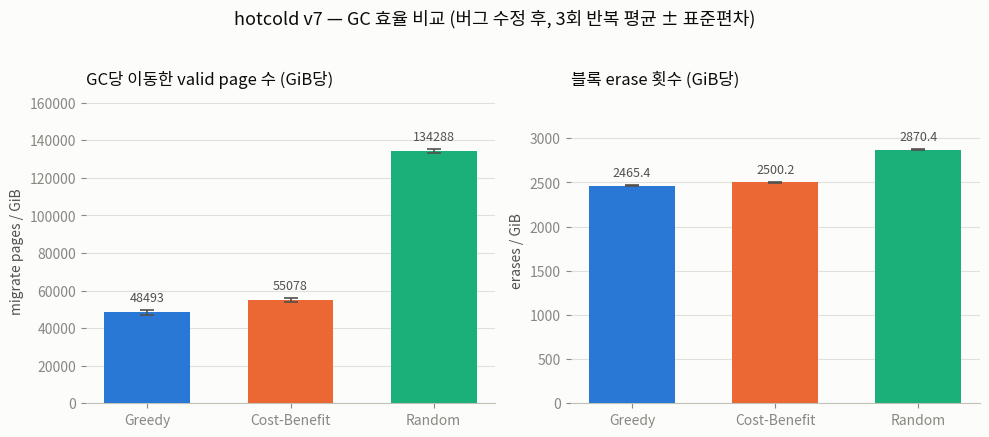

Recreate this plot in Python. (Note: this script raises an exception after producing the figure.)
"""
실습 1 보고서용 그래프 생성 스크립트.
가능한 한 raw 반복측정값에서 직접 mean/stdev를 계산 (하드코딩된 통계치 최소화).
데이터 출처: CLAUDE.md / EXPERIMENT_LOG.md 2026-07-30 항목, results/*_vpcdiag_rep*.
실행: python3 report/make_figures.py  (결과: report/figures/*.png)
"""
import matplotlib
matplotlib.use("Agg")
import matplotlib.pyplot as plt
import matplotlib.font_manager as fm
import numpy as np

fm.fontManager.addfont("/usr/share/fonts/opentype/noto/NotoSansCJK-Regular.ttc")
plt.rcParams["font.family"] = "Noto Sans CJK JP"

# ---- 팔레트 (dataviz 스킬 reference/palette.md, light mode, 카테고리 슬롯 1~3) ----
COLOR = {
    "greedy": "#2a78d6",       # slot 1: blue
    "costbenefit": "#eb6834",  # slot 2: orange
    "random": "#1baf7a",       # slot 3: aqua
}
LABEL = {"greedy": "Greedy", "costbenefit": "Cost-Benefit", "random": "Random"}
ORDER = ["greedy", "costbenefit", "random"]

SURFACE = "#fcfcfb"
INK_PRIMARY = "#0b0b0b"
INK_SECONDARY = "#52514e"
INK_MUTED = "#898781"
GRIDLINE = "#e1e0d9"
BASELINE = "#c3c2b7"

plt.rcParams.update({
    "figure.facecolor": SURFACE,
    "axes.facecolor": SURFACE,
    "axes.edgecolor": BASELINE,
    "axes.labelcolor": INK_SECONDARY,
    "text.color": INK_PRIMARY,
    "xtick.color": INK_MUTED,
    "ytick.color": INK_MUTED,
    "axes.grid": True,
    "grid.color": GRIDLINE,
    "grid.linewidth": 0.8,
    "axes.axisbelow": True,
    "savefig.facecolor": SURFACE,
})


def stats(d):
    """dict[key] -> list of reps  =>  (mean dict, stdev dict)"""
    mean = {k: float(np.mean(v)) for k, v in d.items()}
    std = {k: (float(np.std(v, ddof=1)) if len(v) > 1 else 0.0) for k, v in d.items()}
    return mean, std


def bar_panel(ax, values, errs, title, ylabel, value_fmt="{:.0f}"):
    x = np.arange(len(ORDER))
    heights = [values[k] for k in ORDER]
    errors = [errs[k] for k in ORDER] if errs else None
    colors = [COLOR[k] for k in ORDER]
    bars = ax.bar(x, heights, color=colors, width=0.6, zorder=3,
                   yerr=errors, capsize=5,
                   error_kw={"ecolor": INK_SECONDARY, "elinewidth": 1.2, "capthick": 1.2})
    ax.set_xticks(x)
    ax.set_xticklabels([LABEL[k] for k in ORDER])
    ax.set_ylabel(ylabel)
    ax.set_title(title, color=INK_PRIMARY, fontsize=12, pad=10, loc="left")
    ax.spines[["top", "right", "left"]].set_visible(False)
    ax.grid(axis="x", visible=False)
    for rect, k in zip(bars, ORDER):
        h = rect.get_height()
        err = errs[k] if errs else 0
        ax.annotate(value_fmt.format(h),
                    xy=(rect.get_x() + rect.get_width() / 2, h + err),
                    xytext=(0, 4), textcoords="offset points",
                    ha="center", va="bottom", fontsize=9, color=INK_SECONDARY)
    ax.margins(y=0.20)


def save(fig, name):
    fig.tight_layout()
    fig.savefig(f"report/figures/{name}.png", dpi=200, bbox_inches="tight")
    plt.close(fig)
    print(f"saved report/figures/{name}.png")


# =====================================================================
# raw 데이터 (results/*_vpcdiag_rep{1,2,3}/summary.txt + fio.json, 2026-07-30 밤)
# =====================================================================
GiB = {
    "greedy": [165.5386619567871, 166.92438888549805, 167.50824356079102],
    "costbenefit": [158.60545349121094, 160.50725173950195, 159.83475875854492],
    "random": [101.82323455810547, 102.33063507080078, 101.75477981567383],
}
migrate_raw = {
    "greedy": [8267595, 8030620, 7944094],
    "costbenefit": [8944921, 8676857, 8755612],
    "random": [13681992, 13640220, 13757160],
}
erase_sum_raw = {
    "greedy": [409760, 411080, 411768],
    "costbenefit": [397884, 400288, 399272],
    "random": [292180, 293128, 292776],
}
erase_max_raw = {
    "greedy": [10, 11, 10],
    "costbenefit": [9, 8, 8],
    "random": [11, 12, 11],
}
nonzero_raw = {
    "greedy": [85548, 85676, 85648],
    "costbenefit": [89436, 89436, 89428],
    "random": [86408, 86552, 86540],
}
erase_cv_raw = {
    "greedy": [0.2377, 0.2429, 0.2355],
    "costbenefit": [0.2406, 0.2212, 0.2311],
    "random": [0.4905, 0.4853, 0.4915],
}
lat_avg_ns_raw = {  # cold_touch+hot_churn 병합 그룹 (group_reporting)
    "greedy": [80847.929712, 80027.018639, 79687.931571],
    "costbenefit": [85216.178907, 83972.316306, 84406.235761],
    "random": [152757.327015, 151683.070346, 152906.254787],
}
lat_p99_ns_raw = {
    "greedy": [419840, 440320, 436224],
    "costbenefit": [448512, 419840, 448512],
    "random": [1548288, 1482752, 1531904],
}

migrate_gib_raw = {k: [m / g for m, g in zip(migrate_raw[k], GiB[k])] for k in ORDER}
erase_gib_raw = {k: [s / g for s, g in zip(erase_sum_raw[k], GiB[k])] for k in ORDER}

migrate_gib, migrate_gib_err = stats(migrate_gib_raw)
erase_gib, erase_gib_err = stats(erase_gib_raw)
erase_max, erase_max_err = stats(erase_max_raw)
nonzero, nonzero_err = stats(nonzero_raw)
lat_avg_us_raw = {k: [v / 1000 for v in lat_avg_ns_raw[k]] for k in ORDER}
lat_p99_us_raw = {k: [v / 1000 for v in lat_p99_ns_raw[k]] for k in ORDER}
lat_avg, lat_avg_err = stats(lat_avg_us_raw)
lat_p99, lat_p99_err = stats(lat_p99_us_raw)

# =====================================================================
# Fig 1: hotcold v7 최종 비교 (fix 적용 후, 3회 반복) — migration/erase 효율
# =====================================================================
fig, axes = plt.subplots(1, 2, figsize=(10, 4.2))
bar_panel(axes[0], migrate_gib, migrate_gib_err,
          "GC당 이동한 valid page 수 (GiB당)", "migrate pages / GiB", "{:.0f}")
bar_panel(axes[1], erase_gib, erase_gib_err,
          "블록 erase 횟수 (GiB당)", "erases / GiB", "{:.1f}")
fig.suptitle("hotcold v7 — GC 효율 비교 (버그 수정 후, 3회 반복 평균 ± 표준편차)",
             fontsize=13, color=INK_PRIMARY, y=1.03)
save(fig, "fig1_hotcold_efficiency")

# =====================================================================
# Fig 2: hotcold v7 — 웨어 레벨링 (erase max, nonzero_blocks)
# =====================================================================
fig, axes = plt.subplots(1, 2, figsize=(10, 4.2))
bar_panel(axes[0], erase_max, erase_max_err,
          "블록 하나의 최대 erase 횟수 (peak wear)", "erase max (회)", "{:.1f}")
bar_panel(axes[1], nonzero, nonzero_err,
          "erase가 1회 이상 일어난 블록 수", "nonzero blocks (개)", "{:.0f}")
fig.suptitle("hotcold v7 — 웨어 레벨링 비교 (버그 수정 후, 3회 반복)",
             fontsize=13, color=INK_PRIMARY, y=1.03)
save(fig, "fig2_hotcold_wear_leveling")

# =====================================================================
# Fig 3: hotcold v7 — latency
# =====================================================================
fig, axes = plt.subplots(1, 2, figsize=(10, 4.2))
bar_panel(axes[0], lat_avg, lat_avg_err, "쓰기 평균 지연시간", "latency avg (μs)", "{:.1f}")
bar_panel(axes[1], lat_p99, lat_p99_err, "쓰기 p99 tail 지연시간", "latency p99 (μs)", "{:.0f}")
fig.suptitle("hotcold v7 — 호스트 IO 지연시간 비교 (버그 수정 후, 3회 반복)",
             fontsize=13, color=INK_PRIMARY, y=1.03)
save(fig, "fig3_hotcold_latency")

# =====================================================================
# Fig 4: uniform 비교 (raw, 정규화 불필요 — 항상 동일 바이트 기록)
# 출처: results/*_final31_rep{1,2,3} (2026-07-31, migration 카운터/진단 포함된 최종 빌드)
# =====================================================================
uni_sum_raw = {
    "greedy": [271620, 271620, 271620],
    "costbenefit": [271620, 271620, 271620],
    "random": [273380, 273380, 273380],
}
uni_max_raw = {
    "greedy": [161, 161, 161],
    "costbenefit": [161, 161, 161],
    "random": [10, 10, 9],
}
uni_migrate_raw = {
    "greedy": [0, 0, 0],
    "costbenefit": [0, 0, 0],
    "random": [170670, 171086, 171211],
}
uni_sum, uni_sum_err = stats(uni_sum_raw)
uni_max, uni_max_err = stats(uni_max_raw)
uni_migrate, uni_migrate_err = stats(uni_migrate_raw)

fig, axes = plt.subplots(1, 3, figsize=(14, 4.2))
bar_panel(axes[0], uni_migrate, uni_migrate_err, "GC 중 옮긴 valid page 총합", "migrate pages (개)", "{:.0f}")
bar_panel(axes[1], uni_sum, uni_sum_err, "총 erase 횟수 (raw, 정규화 불필요)", "erase sum (회)", "{:.0f}")
bar_panel(axes[2], uni_max, uni_max_err, "블록 하나의 최대 erase 횟수", "erase max (회)", "{:.1f}")
fig.suptitle("uniform 워크로드 — Greedy=Cost-Benefit 구조적 수렴(migrate=0), Random 트레이드오프 (3회 반복)",
             fontsize=13, color=INK_PRIMARY, y=1.03)
save(fig, "fig4_uniform_comparison")

# =====================================================================
# Fig 5: filebench 비교 (1회 측정, 보조 데이터)
# 출처: results/*_final31_filebench (2026-07-31, migration 카운터/진단 포함된 최종 빌드)
# =====================================================================
fb_migrate_gib = {"greedy": 0.0, "costbenefit": 0.0, "random": 8590.8}
fb_erase_gib = {"greedy": 1355.3, "costbenefit": 1379.7, "random": 1463.8}
fb_max = {"greedy": 3.0, "costbenefit": 3.0, "random": 8.0}
fb_nonzero = {"greedy": 57212.0, "costbenefit": 55472.0, "random": 82588.0}

fig, axes = plt.subplots(1, 4, figsize=(17.5, 4.2))
bar_panel(axes[0], fb_migrate_gib, None, "migration 비용 (GiB당)", "migrate pages / GiB", "{:.0f}")
bar_panel(axes[1], fb_erase_gib, None, "erase 효율 (GiB당)", "erases / GiB", "{:.0f}")
bar_panel(axes[2], fb_max, None, "블록 최대 erase 횟수", "erase max (회)", "{:.0f}")
bar_panel(axes[3], fb_nonzero, None, "erase된 블록 수", "nonzero blocks (개)", "{:.0f}")
fig.suptitle("Filebench — fio 결과 재확인용 보조 벤치마크 (1회 측정, 최종 빌드, 2GB/120초/4스레드)",
             fontsize=13, color=INK_PRIMARY, y=1.03)
save(fig, "fig5_filebench_comparison")

# =====================================================================
# Fig 6: vpc divergence 분석 (diag_scan_greedy_vs_cb, 3회 반복 평균)
# =====================================================================
avg_greedy_vpc_raw = {
    "greedy": [80.707, 78.142, 77.171],
    "costbenefit": [55.235, 53.854, 53.884],
    "random": [8.965, 8.099, 8.928],
}
avg_cb_vpc_raw = {
    "greedy": [92.581, 89.217, 88.191],
    "costbenefit": [89.925, 86.706, 87.716],
    "random": [10.887, 9.242, 9.996],
}
abs_diff_raw = {
    "greedy": [11.874, 11.076, 11.021],
    "costbenefit": [34.689, 32.852, 33.832],
    "random": [1.922, 1.143, 1.067],
}

avg_greedy_vpc, _ = stats(avg_greedy_vpc_raw)
avg_cb_vpc, _ = stats(avg_cb_vpc_raw)
abs_diff, abs_diff_err = stats(abs_diff_raw)

fig, axes = plt.subplots(1, 2, figsize=(11, 4.4))
groups = ["Greedy 구동 중", "Cost-Benefit 구동 중", "Random 구동 중"]
x = np.arange(len(groups))
w = 0.32
axes[0].bar(x - w / 2, [avg_greedy_vpc[k] for k in ORDER], width=w, color=COLOR["greedy"],
            label="Greedy가 골랐을 line의 vpc", zorder=3)
axes[0].bar(x + w / 2, [avg_cb_vpc[k] for k in ORDER], width=w, color=COLOR["costbenefit"],
            label="Cost-Benefit이 골랐을 line의 vpc", zorder=3)
axes[0].set_xticks(x)
axes[0].set_xticklabels(groups)
axes[0].set_ylabel("victim line의 평균 vpc (valid page 수)")
axes[0].set_title("실제 구동 정책별, 두 정책이 '골랐을' victim의 vpc", loc="left", fontsize=11.5, pad=10)
axes[0].spines[["top", "right", "left"]].set_visible(False)
axes[0].grid(axis="x", visible=False)
axes[0].legend(frameon=False, fontsize=9, loc="upper right")
axes[0].margins(y=0.18)

ax2 = axes[1]
heights = [abs_diff[k] for k in ORDER]
errors = [abs_diff_err[k] for k in ORDER]
bars = ax2.bar(x, heights, yerr=errors, width=0.5, color=[COLOR[k] for k in ORDER], zorder=3,
               capsize=5, error_kw={"ecolor": INK_SECONDARY, "elinewidth": 1.2, "capthick": 1.2})
ax2.set_xticks(x)
ax2.set_xticklabels(["Greedy 구동\n중", "Cost-Benefit 구동\n중", "Random 구동\n중"])
ax2.set_ylabel("avg |vpc_greedy − vpc_cb|  (평균 vpc 차이)")
ax2.set_title("다르게 고른 line 간 vpc 차이 (avg_abs_vpc_diff)", loc="left", fontsize=11.5, pad=10)
ax2.spines[["top", "right", "left"]].set_visible(False)
ax2.grid(axis="x", visible=False)
for rect, k in zip(bars, ORDER):
    h = rect.get_height()
    ax2.annotate(f"{h:.1f}", xy=(rect.get_x() + rect.get_width() / 2, h + abs_diff_err[k]),
                 xytext=(0, 4), textcoords="offset points", ha="center", fontsize=9, color=INK_SECONDARY)
ax2.margins(y=0.2)

fig.suptitle("victim divergence 분석 — 다른 line을 고르면 실제로 비용(vpc)도 다른가?",
             fontsize=13, color=INK_PRIMARY, y=1.04)
save(fig, "fig6_vpc_divergence")

# =====================================================================
# Fig 7 (보너스): 힙 staleness 버그 수정 전/후 — Cost-Benefit의 migrate_pages/GiB
# 출처: results/*_migtest*(수정 전), results/*_vpcdiag_rep*(수정 후)
# =====================================================================
prefix_cb = [53209.2, 54392.9, 48883.2]
postfix_cb = migrate_gib_raw["costbenefit"]
greedy_ref = migrate_gib["greedy"]  # 버그와 무관 (Greedy 코드는 안 건드림), 참고선

fig, ax = plt.subplots(figsize=(7.5, 4.6))
x = np.array([0, 1])
means = [float(np.mean(prefix_cb)), float(np.mean(postfix_cb))]
stds = [float(np.std(prefix_cb, ddof=1)), float(np.std(postfix_cb, ddof=1))]
ax.bar(x, means, yerr=stds, width=0.45, color=COLOR["costbenefit"], zorder=3,
       capsize=6, error_kw={"ecolor": INK_SECONDARY, "elinewidth": 1.2, "capthick": 1.2})
for xi, pts in zip(x, [prefix_cb, postfix_cb]):
    jitter = np.linspace(-0.08, 0.08, len(pts))
    ax.scatter(xi + jitter, pts, color=INK_PRIMARY, s=22, zorder=4, alpha=0.75)
ax.axhline(greedy_ref, color=COLOR["greedy"], linestyle="--", linewidth=1.4, zorder=2)
ax.annotate("Greedy 평균 (참고선, 버그와 무관)", xy=(1.0, greedy_ref),
            xytext=(0.02, greedy_ref - 4200), fontsize=9, color=COLOR["greedy"])
ax.set_xticks(x)
ax.set_xticklabels(["수정 전\n(힙 staleness 버그 있음)", "수정 후\n(전체 스캔으로 교체)"])
ax.set_ylabel("Cost-Benefit migrate pages / GiB")
ax.set_title("힙 staleness 버그 수정 전후 — Cost-Benefit의 migration 비용 변화",
              loc="left", fontsize=12.5, pad=12)
ax.spines[["top", "right", "left"]].set_visible(False)
ax.grid(axis="x", visible=False)
ax.margins(y=0.22)
save(fig, "fig7_bugfix_before_after")

# =====================================================================
# Fig 8: 워크로드가 정책 차이를 만드는가 — uniform vs hotcold 대비
# 출처: results/*_uniformdiag/ (2026-07-31), results/*_vpcdiag_rep*/
# =====================================================================
fig, axes = plt.subplots(1, 3, figsize=(13.5, 4.3))
wl = ["uniform", "hotcold v7"]
xw = np.arange(len(wl))
NEUTRAL = "#898781"

# (1) 두 정책이 서로 다른 line을 고른 비율
diverge_pct = [0.0, 90.3]
b = axes[0].bar(xw, diverge_pct, width=0.5, color=[NEUTRAL, COLOR["costbenefit"]], zorder=3)
axes[0].set_ylabel("Greedy와 CB가 다른 line을 고른 비율 (%)")
axes[0].set_title("정책 선택이 갈리는가", loc="left", fontsize=11.5, pad=10)
axes[0].set_ylim(0, 100)
for r, v in zip(b, diverge_pct):
    axes[0].annotate(f"{v:.1f}%", xy=(r.get_x() + r.get_width() / 2, v), xytext=(0, 4),
                     textcoords="offset points", ha="center", fontsize=10, color=INK_SECONDARY)

# (2) 고른 line의 비용(vpc) 차이
vpc_diff = [0.0, 33.8]
b = axes[1].bar(xw, vpc_diff, width=0.5, color=[NEUTRAL, COLOR["costbenefit"]], zorder=3)
axes[1].set_ylabel("avg |vpc_greedy − vpc_cb|")
axes[1].set_title("갈린 선택이 비용 차이로 이어지는가", loc="left", fontsize=11.5, pad=10)
for r, v in zip(b, vpc_diff):
    axes[1].annotate(f"{v:.1f}", xy=(r.get_x() + r.get_width() / 2, v), xytext=(0, 4),
                     textcoords="offset points", ha="center", fontsize=10, color=INK_SECONDARY)

# (3) GC 한 번당 실제로 옮긴 valid page 수
mig_per_gc = [0.0, 88.1]
b = axes[2].bar(xw, mig_per_gc, width=0.5, color=[NEUTRAL, COLOR["costbenefit"]], zorder=3)
axes[2].set_ylabel("GC 1회당 이동한 valid page 수")
axes[2].set_title("GC에 비용이 드는가 (Cost-Benefit 기준)", loc="left", fontsize=11.5, pad=10)
for r, v in zip(b, mig_per_gc):
    axes[2].annotate(f"{v:.1f}", xy=(r.get_x() + r.get_width() / 2, v), xytext=(0, 4),
                     textcoords="offset points", ha="center", fontsize=10, color=INK_SECONDARY)

for ax in axes:
    ax.set_xticks(xw)
    ax.set_xticklabels(wl)
    ax.spines[["top", "right", "left"]].set_visible(False)
    ax.grid(axis="x", visible=False)
    ax.margins(y=0.2)

fig.suptitle("워크로드가 정책 차이를 결정한다 — uniform에서는 두 정책이 '증명 가능하게' 동일",
             fontsize=13, color=INK_PRIMARY, y=1.04)
save(fig, "fig8_workload_decides")

print("done.")
